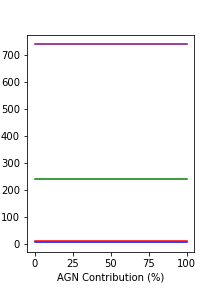

The file beside this chart, header and first rows:
, Missed Selection, Misidentification, Correct Identification, Correct Non-UGR Identification
0, 242, 11, 8, 739
10, 242, 11, 8, 739
20, 242, 11, 8, 739
30, 242, 11, 8, 739
40, 242, 11, 8, 739
50, 242, 11, 8, 739
60, 242, 11, 8, 739
70, 242, 11, 8, 739
80, 242, 11, 8, 739
90, 242, 11, 8, 739
100, 242, 11, 8, 739
